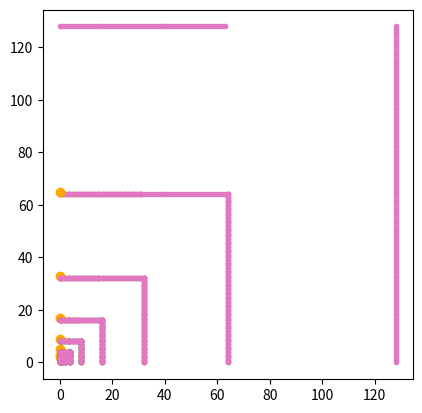

Write Python code to recreate this figure.
from collections import defaultdict
import copy
import matplotlib.pyplot as plt

class Node:
    def __init__(self, parent):
        self.parent = parent
    def get_parent(self):
        global N_ADVANCES
        N_ADVANCES += 1
        return self.parent

class NodeRef:
    def __init__(self, origin, n_parents, node):
        self.origin = origin
        self.n_parents = n_parents
        self.node = node
    def get_parent(self):
        return NodeRef(self.origin, self.n_parents+1, self.node.get_parent())
    def __eq__(self, other):
        global PAIRS
        if self.origin < other.origin:
            PAIRS[(self.origin, other.origin)].append((self.n_parents, other.n_parents))
        else:
            PAIRS[(other.origin, self.origin)].append((other.n_parents, self.n_parents))
        return self.node == other.node

def find_depth_difference(a, b):
    if a == b:
        return 0
    g = 1
    while True:
        d = test_depth_diff(g, copy.copy(a), copy.copy(b))
        if d is not None:
            return d
        d = test_depth_diff(g, copy.copy(b), copy.copy(a))
        if d is not None:
            return -d
        g *= 2

def test_depth_diff(g, a, b):
    for _ in range(g):
        a = a.get_parent()
    if a == b:
        return g
    for d in range(g):
        b = b.get_parent()
        if b == a:
            return g - (d + 1) # Fixed off-by-one because b is advanced first
    return None
        
def get_ptrs(lca_to_root, a_to_lca, b_to_lca):
    root = Node(None)
    lca = root
    for _ in range(lca_to_root):
        lca = Node(lca)
    a = lca
    for _ in range(a_to_lca):
        a = Node(a)
    b = lca
    for _ in range(b_to_lca):
        b = Node(b)
    return NodeRef("a", 0, a), NodeRef("b", 0, b)



def main():
    global N_ADVANCES
    global PAIRS
    root_to_lca = 10000
    params = list((0, 2**i+1) for i in range(7))
    for lca_to_a, lca_to_b in params:
        N_ADVANCES = 0
        PAIRS = defaultdict(list)
        print(f"Distances from LCA: {lca_to_a}, {lca_to_b}")
        a, b = get_ptrs(root_to_lca, lca_to_a, lca_to_b)
        d = find_depth_difference(a, b)
        print(f"Computed distance: {d}")
        print(f"# advances: {N_ADVANCES}")
        print(f"Predicted worst case (15k-20): {15*(lca_to_a+lca_to_b)-20}")
        ax = plt.gca()
        ax.set_aspect('equal')
        plt.plot(*zip(*PAIRS[("a", "b")]), '.')
        plt.plot(lca_to_a, lca_to_b, 'o', color='orange')
        plt.show()

if __name__ == "__main__":
    main()
